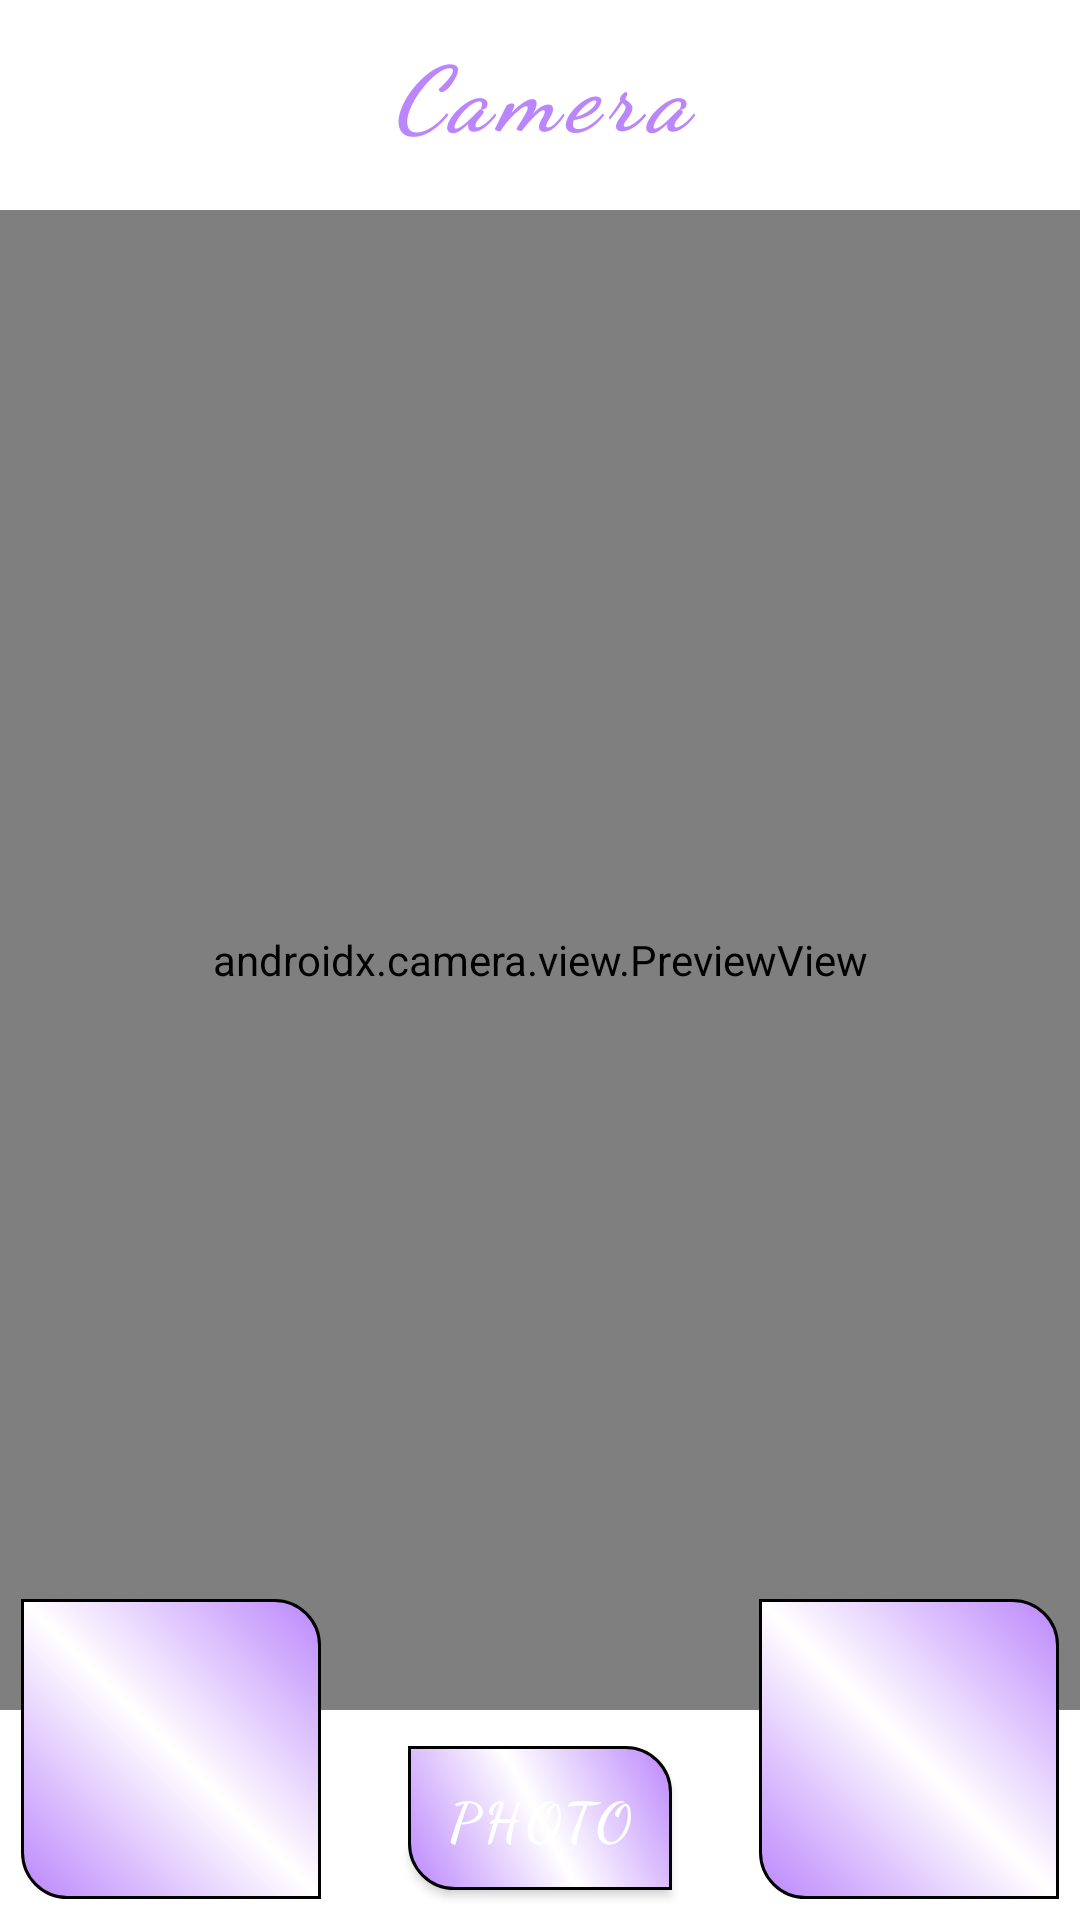

Write the Android layout XML for this screen, with the resource values it uses.
<!-- AndroidManifest.xml: application theme Theme.OpenVision -->
<!-- res/layout/fragment_camera.xml -->
<?xml version="1.0" encoding="utf-8"?>
<FrameLayout xmlns:android="http://schemas.android.com/apk/res/android"
    xmlns:tools="http://schemas.android.com/tools"
    android:layout_width="match_parent"
    android:layout_height="match_parent"
    android:background="@color/white_1"
    tools:context=".Fragment.OptionCamera.CameraFragment">

    <androidx.camera.view.PreviewView
        android:id="@+id/viewFinder"
        android:layout_width="match_parent"
        android:layout_gravity="center"
        android:layout_height="500dp" />

    <TextView
        android:layout_width="match_parent"
        android:layout_height="wrap_content"
        android:fontFamily="cursive"
        android:letterSpacing="0.1"
        android:padding="10dp"
        android:text="Camera"
        android:textAlignment="center"
        android:textColor="@color/purple_200"
        android:textSize="30sp"
        android:textStyle="bold|italic" />

    <Button
        android:id="@+id/takePhotoButton"
        android:layout_width="wrap_content"
        android:layout_height="wrap_content"
        android:layout_gravity="center|bottom"
        android:layout_margin="10dp"
        android:background="@drawable/custom_button_1"
        android:fontFamily="cursive"
        android:letterSpacing="0.1"
        android:padding="10dp"
        android:text="Photo"
        android:textAlignment="center"
        android:textColor="@color/white_1"
        android:textSize="18sp"
        android:textStyle="bold" />

    <ImageView
        android:layout_width="100dp"
        android:layout_gravity="end|bottom"
        android:layout_margin="7dp"
        android:id="@+id/imageViewCam"
        android:background="@drawable/custom_button_1"
        android:layout_height="100dp"/>
    <ImageView
        android:layout_width="100dp"
        android:layout_gravity="start|bottom"
        android:layout_margin="7dp"
        android:id="@+id/imageViewCV"
        android:background="@drawable/custom_button_1"
        android:layout_height="100dp"/>


</FrameLayout>
<!-- resources referenced by this layout -->
<resources>
  <color name="purple_200">#FFBB86FC</color>
  <color name="white_1">#FFFFFFFF</color>
  <!-- drawable custom_button_1 (drawable) -->
  <?xml version="1.0" encoding="utf-8"?>
  <shape
      xmlns:android="http://schemas.android.com/apk/res/android">
      <stroke
          android:width="1dp"
          android:color="@color/black"/>
      <corners
          android:bottomLeftRadius="15dp"
          android:topRightRadius="15dp"/>
  
      <gradient
          android:centerColor="@color/white_1"
          android:type="linear"
          android:angle="45"
          android:startColor="@color/purple_200"
          android:endColor="@color/purple_200"/>
  
      <padding
          android:left="1dp"
          android:right="1dp"
          android:top="1dp"
          android:bottom="1dp"/>
  
  
  
  </shape>
  <style name="Theme.OpenVision" parent="Theme.MaterialComponents.Light">
          
          <item name="colorPrimary">@color/purple_500</item>
          
          <item name="colorPrimaryDark">@color/white_2</item>
          <item name="colorAccent">@color/teal_200</item>
          
      </style>
  <color name="black">#FF000000</color>
  <color name="purple_500">#1A6200EE</color>
  <color name="white_2">#EDEDED</color>
  <color name="teal_200">#FF03DAC5</color>
</resources>
